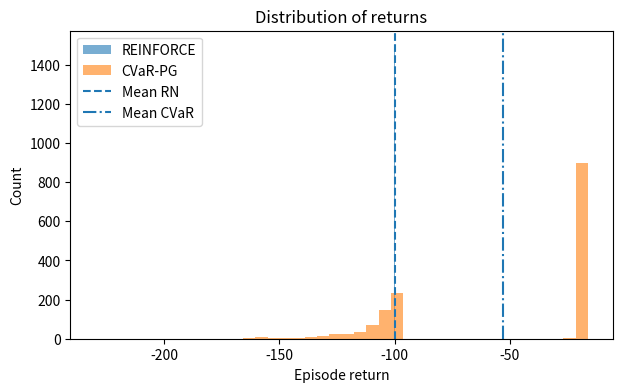
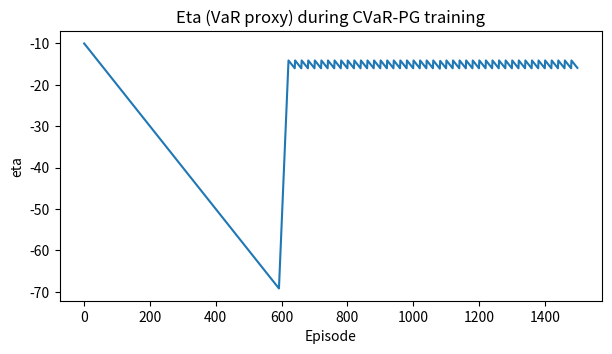

Write Python code to recreate these figures, in order.

import math, random, statistics, numpy as np
import matplotlib.pyplot as plt
from typing import Tuple, List, Dict
np.random.seed(42)
random.seed(42)

# ====== Utility: VaR and CVaR (empirical) ======
def var_cvar(samples: np.ndarray, alpha: float=0.95):
    samples = np.asarray(samples).copy()
    samples.sort()
    # Assuming larger value = better return (rewards). For tail risk of losses,
    # flip sign accordingly. Here we work with returns, so we compute lower-tail VaR.
    q_idx = int(math.floor(alpha * (len(samples)-1)))
    var = samples[q_idx]
    tail = samples[:q_idx+1]  # lower tail up to VaR (risk of poor returns)
    cvar = tail.mean() if len(tail) else var
    return var, cvar

# ====== Simple CliffWalking Environment (gridworld) ======
# Grid (rows x cols); start at (rows-1,0), goal at (rows-1, cols-1)
# Cells between start and goal on bottom row are CLIFF (terminal with large negative reward)
class CliffWalking:
    def __init__(self, rows=4, cols=12, step_reward=-1.0, cliff_reward=-100.0, goal_reward=0.0, max_steps=200):
        self.rows, self.cols = rows, cols
        self.start = (rows-1, 0)
        self.goal = (rows-1, cols-1)
        self.step_reward = step_reward
        self.cliff_reward = cliff_reward
        self.goal_reward = goal_reward
        self.max_steps = max_steps
        self.reset()

    def reset(self):
        self.s = self.start
        self.t = 0
        return self.state_id(self.s)

    def state_id(self, pos: Tuple[int,int]):
        r,c = pos
        return r*self.cols + c

    @property
    def nS(self): return self.rows*self.cols
    @property
    def nA(self): return 4  # up, right, down, left

    def step(self, a: int):
        r,c = self.s
        if a==0: r = max(0, r-1)
        elif a==1: c = min(self.cols-1, c+1)
        elif a==2: r = min(self.rows-1, r+1)
        elif a==3: c = max(0, c-1)

        self.t += 1
        # Cliff check
        if r==self.rows-1 and 0 < c < self.cols-1:
            # Fell into cliff: terminal
            self.s = self.start
            return self.state_id(self.s), self.cliff_reward, True, {"fell": True}
        # Goal check
        if (r,c)==self.goal:
            self.s = (r,c)
            return self.state_id(self.s), self.goal_reward, True, {"fell": False}
        # Normal step
        self.s = (r,c)
        done = self.t >= self.max_steps
        return self.state_id(self.s), self.step_reward, done, {"fell": False}



class SoftmaxPolicy:
    def __init__(self, nS, nA, init_std=0.01):
        self.nS, self.nA = nS, nA
        self.theta = np.random.randn(nS, nA) * init_std

    def probs(self, s):
        z = self.theta[s] - self.theta[s].max()
        exp = np.exp(z)
        return exp/exp.sum()

    def sample(self, s):
        p = self.probs(s)
        return np.random.choice(self.nA, p=p)

    def grad_logp(self, s, a):
        p = self.probs(s)
        g = -np.outer(np.ones(self.nA), p).T  # placeholder to keep shape
        # Simpler: grad for softmax logp = onehot(a) - p
        grad = -p
        grad[a] += 1.0
        out = np.zeros_like(self.theta)
        out[s] = grad
        return out



def run_episode(env: CliffWalking, policy: SoftmaxPolicy, gamma=1.0):
    s = env.reset()
    states, actions, rewards, fell_flags = [], [], [], []
    done = False
    while not done:
        a = policy.sample(s)
        s2, r, done, info = env.step(a)
        states.append(s); actions.append(a); rewards.append(r); fell_flags.append(info.get("fell", False))
        s = s2
    # return-to-go G (sum of rewards)
    G = sum(rewards[i]* (gamma**i) for i in range(len(rewards)))
    return states, actions, rewards, G, any(fell_flags)

def train_reinforce(episodes=2000, alpha=0.01, gamma=1.0):
    env = CliffWalking()
    pi = SoftmaxPolicy(env.nS, env.nA)
    returns, fell_hist = [], []
    for ep in range(episodes):
        states, actions, rewards, G, fell = run_episode(env, pi, gamma)
        returns.append(G); fell_hist.append(fell)
        # REINFORCE update
        for s,a in zip(states, actions):
            grad = pi.grad_logp(s,a)
            pi.theta += alpha * G * grad
        if (ep+1)%200==0:
            print(f"[REINFORCE] ep {ep+1}, mean G(last200)={np.mean(returns[-200:]):.2f}")
    return pi, np.array(returns), np.array(fell_hist)

def train_cvar_pg(episodes=2000, alpha_theta=0.01, alpha_eta=0.05, gamma=1.0, alpha=0.95):
    env = CliffWalking()
    pi = SoftmaxPolicy(env.nS, env.nA)
    eta = -10.0  # initial VaR proxy
    returns, fell_hist, etas = [], [], []
    for ep in range(episodes):
        states, actions, rewards, G, fell = run_episode(env, pi, gamma)
        returns.append(G); fell_hist.append(fell); etas.append(eta)
        # CVaR-PG update
        tail_term = max(G - eta, 0.0)
        for s,a in zip(states, actions):
            grad = pi.grad_logp(s,a)
            pi.theta += (alpha_theta/(1.0 - alpha)) * tail_term * grad
        # eta update (stochastic ascent on -L -> descent on L)
        # gradient of L wrt eta: 1 - (1/(1-alpha)) * 1{G >= eta}
        indicator = 1.0 if G >= eta else 0.0
        grad_eta = 1.0 - indicator/(1.0 - alpha)
        eta -= alpha_eta * grad_eta  # gradient descent on L
        if (ep+1)%200==0:
            print(f"[CVaR-PG] ep {ep+1}, eta={eta:.2f}, mean G(last200)={np.mean(returns[-200:]):.2f}")
    return pi, np.array(returns), np.array(fell_hist), np.array(etas)



# ====== Train both agents ======
reinforce_pi, r_returns, r_fell = train_reinforce(episodes=1500, alpha=0.02)
cvar_pi, c_returns, c_fell, c_etas = train_cvar_pg(episodes=1500, alpha_theta=0.02, alpha_eta=0.1, alpha=0.95)

def summarize(name, returns, fell, alpha=0.95):
    mean = returns.mean()
    var, cvar = var_cvar(returns, alpha=1-alpha)  # lower-tail (poor returns): use 1-alpha quantile
    print(f"{name}: mean={mean:.2f}, lower-tail VaR_{1-alpha:.2f}={var:.2f}, CVaR_{1-alpha:.2f}={cvar:.2f}, fell_rate={fell.mean():.3f}")

print()
summarize("REINFORCE", r_returns, r_fell, alpha=0.95)
summarize("CVaR-PG", c_returns, c_fell, alpha=0.95)



# ====== Visualization: Returns histogram ======
plt.figure(figsize=(7,4))
plt.hist(r_returns, bins=40, alpha=0.6, label="REINFORCE")
plt.hist(c_returns, bins=40, alpha=0.6, label="CVaR-PG")
plt.axvline(np.mean(r_returns), linestyle="--", label="Mean RN")
plt.axvline(np.mean(c_returns), linestyle="-.", label="Mean CVaR")
plt.title("Distribution of returns")
plt.xlabel("Episode return")
plt.ylabel("Count")
plt.legend()
plt.show()



# ====== Visualization: Eta trajectory (CVaR-PG) ======
plt.figure(figsize=(7,3.5))
plt.plot(c_etas)
plt.title("Eta (VaR proxy) during CVaR-PG training")
plt.xlabel("Episode")
plt.ylabel("eta")
plt.show()
